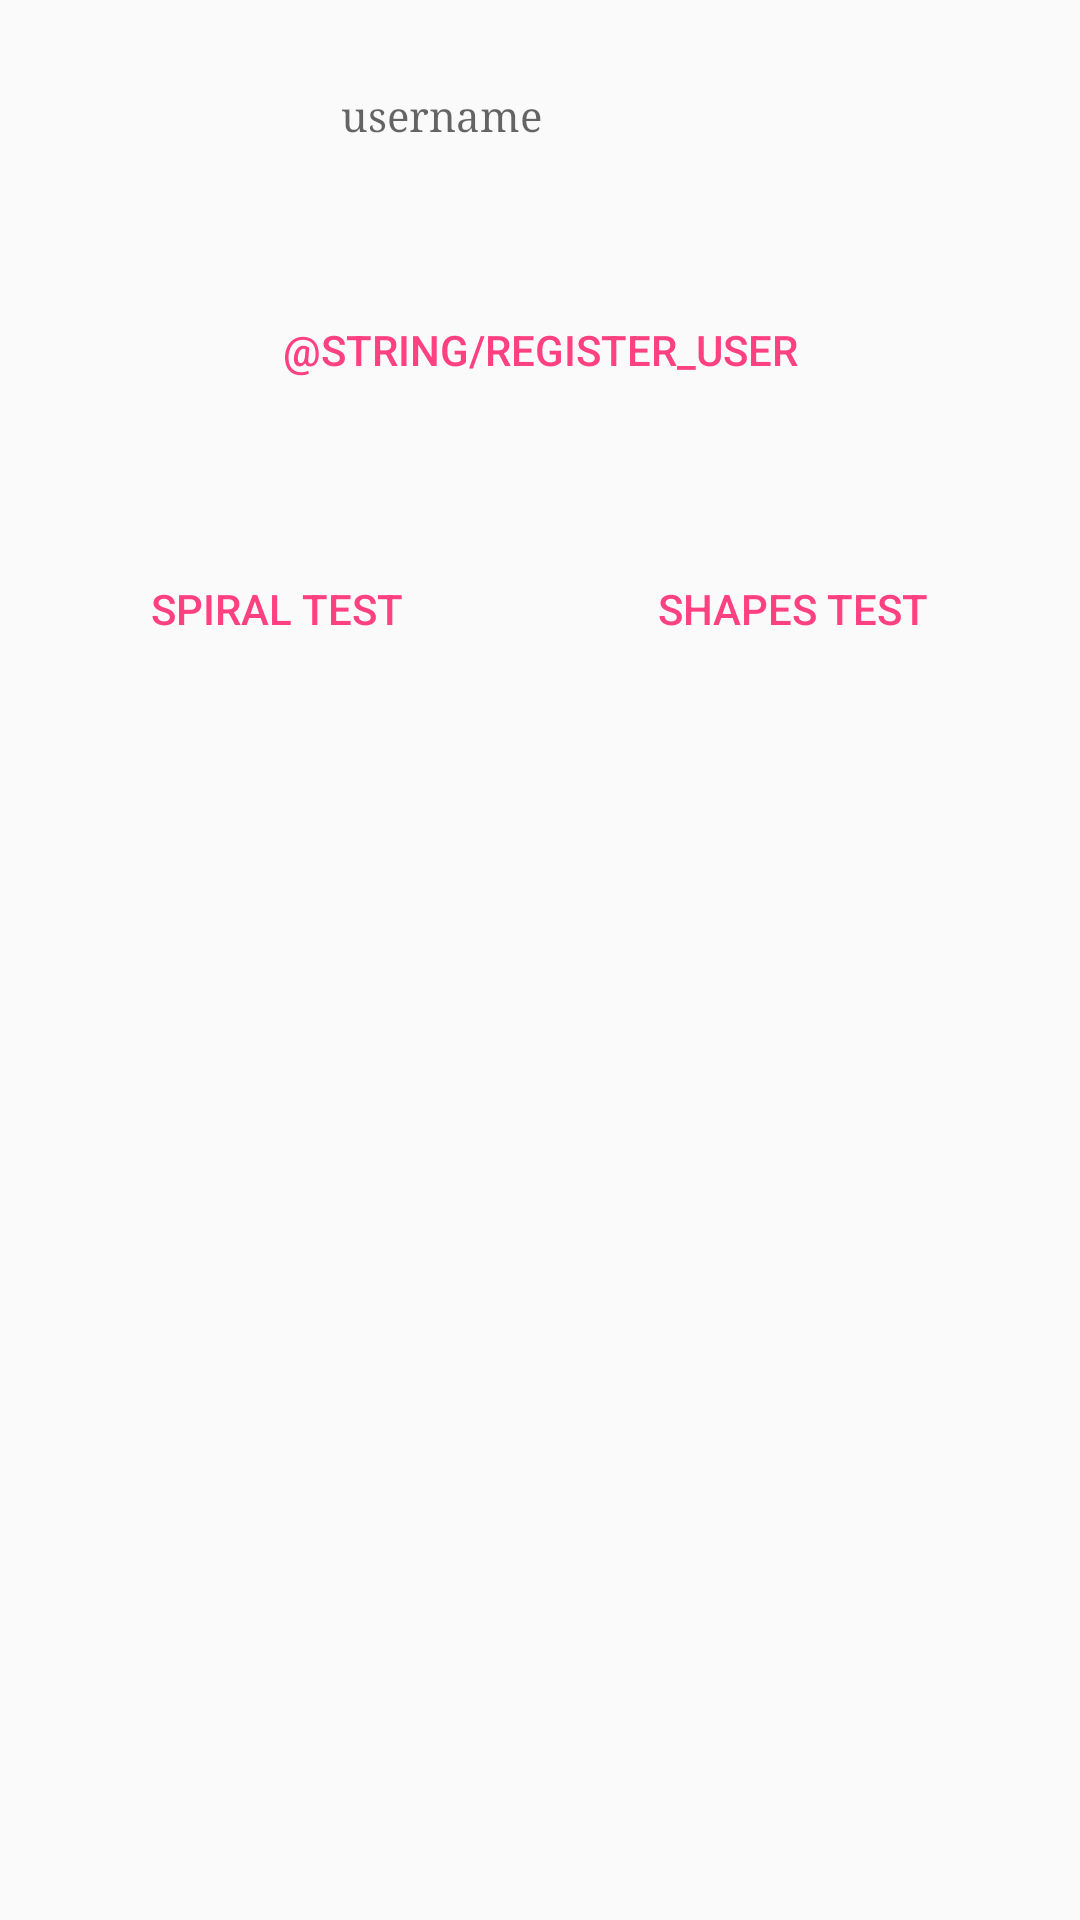

This screen was rendered from an Android layout file. Write that file and the resources it references.
<!-- AndroidManifest.xml: application theme AppTheme -->
<!-- res/layout/content_main_activity_presenter.xml -->
<?xml version="1.0" encoding="utf-8"?>
<android.support.v4.widget.NestedScrollView xmlns:android="http://schemas.android.com/apk/res/android"
    xmlns:app="http://schemas.android.com/apk/res-auto"
    xmlns:tools="http://schemas.android.com/tools"
    android:layout_width="match_parent"
    android:layout_height="match_parent"
    app:layout_behavior="@string/appbar_scrolling_view_behavior"
    tools:context=".presenter.MainActivityPresenter"
    tools:showIn="@layout/activity_main_presenter">

    <android.support.constraint.ConstraintLayout
        android:layout_width="match_parent"
        android:layout_height="wrap_content">

        <EditText
            android:id="@+id/usernameText"
            style="@style/Base.Widget.MaterialComponents.TextInputEditText"
            android:layout_width="wrap_content"
            android:layout_height="wrap_content"
            android:layout_marginStart="8dp"
            android:layout_marginLeft="8dp"
            android:layout_marginTop="12dp"
            android:layout_marginEnd="8dp"
            android:layout_marginRight="8dp"
            android:ems="10"
            android:hint="@string/username"
            android:importantForAutofill="no"
            android:inputType="textPersonName"
            android:textAppearance="@style/TextAppearance.AppCompat"
            android:typeface="serif"
            app:layout_constraintEnd_toEndOf="parent"
            app:layout_constraintHorizontal_bias="0.497"
            app:layout_constraintStart_toStartOf="parent"
            app:layout_constraintTop_toTopOf="parent"
            tools:targetApi="o" />

        <LinearLayout
            android:id="@+id/linearLayout2"
            android:layout_width="match_parent"
            android:layout_height="wrap_content"
            android:layout_marginStart="8dp"
            android:layout_marginLeft="8dp"
            android:layout_marginTop="8dp"
            android:layout_marginEnd="8dp"
            android:layout_marginRight="8dp"
            android:layout_marginBottom="8dp"
            android:orientation="horizontal"
            app:layout_constraintBottom_toTopOf="@+id/linearLayout3"
            app:layout_constraintEnd_toEndOf="parent"
            app:layout_constraintStart_toStartOf="parent"
            app:layout_constraintTop_toBottomOf="@+id/usernameText">

            <TextView
                android:id="@+id/idText"
                android:layout_width="match_parent"
                android:layout_height="wrap_content"
                android:layout_marginTop="8dp"
                android:layout_marginEnd="16dp"
                android:layout_marginRight="16dp"
                android:layout_marginBottom="8dp"
                android:textAlignment="center"
                android:textSize="24sp"
                app:layout_constraintBottom_toTopOf="@+id/linearLayout3"
                app:layout_constraintEnd_toEndOf="parent"
                app:layout_constraintTop_toBottomOf="@+id/usernameText"
                app:layout_constraintVertical_bias="0.857" />
        </LinearLayout>

        <LinearLayout
            android:layout_width="match_parent"
            android:layout_height="70dp"
            android:layout_marginStart="8dp"
            android:layout_marginLeft="8dp"
            android:layout_marginTop="8dp"
            android:layout_marginEnd="8dp"
            android:layout_marginRight="8dp"
            android:orientation="horizontal"
            app:layout_constraintBottom_toBottomOf="@+id/linearLayout2"
            app:layout_constraintEnd_toEndOf="parent"
            app:layout_constraintHorizontal_bias="1.0"
            app:layout_constraintStart_toStartOf="parent"
            app:layout_constraintTop_toBottomOf="@+id/usernameText"
            app:layout_constraintVertical_bias="1.0">

            <Button
                android:id="@+id/registerButton"
                style="?android:attr/buttonBarButtonStyle"
                android:layout_width="0dp"
                android:layout_height="wrap_content"
                android:layout_marginStart="8dp"
                android:layout_marginLeft="8dp"
                android:layout_marginTop="20dp"
                android:layout_marginEnd="8dp"
                android:layout_marginRight="8dp"
                android:layout_weight="1"
                android:background="@drawable/common_google_signin_btn_icon_dark_normal_background"
                android:text="@string/register_user"
                app:layout_constraintEnd_toStartOf="@+id/idText"
                app:layout_constraintHorizontal_bias="0.284"
                app:layout_constraintStart_toStartOf="parent"
                app:layout_constraintTop_toBottomOf="@+id/usernameText" />

        </LinearLayout>

        <LinearLayout
            android:id="@+id/linearLayout3"
            style="?android:attr/buttonBarStyle"
            android:layout_width="match_parent"
            android:layout_height="61dp"
            android:layout_marginStart="8dp"
            android:layout_marginLeft="8dp"
            android:layout_marginEnd="8dp"
            android:layout_marginRight="8dp"
            android:orientation="horizontal"
            app:layout_constraintBottom_toBottomOf="parent"
            app:layout_constraintEnd_toEndOf="parent"
            app:layout_constraintHorizontal_bias="0.0"
            app:layout_constraintStart_toStartOf="parent">

            <Button
                android:id="@+id/spiral"
                style="?android:attr/buttonBarButtonStyle"
                android:layout_width="wrap_content"
                android:layout_height="wrap_content"
                android:layout_margin="8dp"
                android:layout_marginStart="8dp"
                android:layout_marginLeft="8dp"
                android:layout_marginEnd="80dp"
                android:layout_marginRight="80dp"
                android:layout_weight="1"
                android:background="@drawable/common_google_signin_btn_icon_dark_normal_background"
                android:onClick="spiralTest"
                android:text="@string/spiral_test"
                app:layout_constraintBottom_toBottomOf="parent"
                app:layout_constraintEnd_toEndOf="parent"
                app:layout_constraintHorizontal_bias="0.904"
                app:layout_constraintStart_toEndOf="@+id/shapes"
                app:layout_constraintTop_toBottomOf="@+id/usernameText"
                app:layout_constraintVertical_bias="0.446" />

            <Button
                android:id="@+id/shapes"
                style="?android:attr/buttonBarButtonStyle"
                android:layout_width="wrap_content"
                android:layout_height="wrap_content"
                android:layout_margin="8dp"
                android:layout_marginStart="84dp"
                android:layout_marginLeft="84dp"
                android:layout_weight="1"
                android:background="@drawable/common_google_signin_btn_icon_dark_normal_background"
                android:onClick="shapeTest"
                android:text="@string/shapes_test"
                app:layout_constraintBottom_toBottomOf="parent"
                app:layout_constraintStart_toStartOf="parent"
                app:layout_constraintTop_toBottomOf="@+id/usernameText"
                app:layout_constraintVertical_bias="0.129" />
        </LinearLayout>

    </android.support.constraint.ConstraintLayout>
</android.support.v4.widget.NestedScrollView>
<!-- res/layout/activity_main_presenter.xml (included above) -->
<?xml version="1.0" encoding="utf-8"?>
<android.support.design.widget.CoordinatorLayout xmlns:android="http://schemas.android.com/apk/res/android"
    xmlns:app="http://schemas.android.com/apk/res-auto"
    xmlns:tools="http://schemas.android.com/tools"
    android:layout_width="match_parent"
    android:layout_height="match_parent"
    android:fitsSystemWindows="true"
    tools:context=".presenter.MainActivityPresenter">

    <android.support.design.widget.AppBarLayout
        android:id="@+id/app_bar"
        android:layout_width="match_parent"
        android:layout_height="@dimen/app_bar_height"
        android:fitsSystemWindows="true"
        android:theme="@style/AppTheme.AppBarOverlay">

        <android.support.design.widget.CollapsingToolbarLayout
            android:id="@+id/toolbar_layout"
            android:layout_width="match_parent"
            android:layout_height="match_parent"
            android:fitsSystemWindows="true"
            app:contentScrim="?attr/colorPrimary"
            app:layout_scrollFlags="scroll|exitUntilCollapsed"
            app:toolbarId="@+id/toolbar">

            <ImageView
                android:id="@+id/app_bar_image"
                android:layout_width="213dp"
                android:layout_height="180dp"
                android:layout_gravity="center"
                android:scaleType="centerCrop"
                app:layout_collapseMode="parallax"
                app:srcCompat="@drawable/ic_stopit_logo"
                android:contentDescription="@string/todo" />

            <android.support.v7.widget.Toolbar
                android:id="@+id/toolbar"
                android:layout_width="match_parent"
                android:layout_height="?attr/actionBarSize"
                app:layout_collapseMode="pin"
                app:popupTheme="@style/AppTheme.PopupOverlay" />

        </android.support.design.widget.CollapsingToolbarLayout>
    </android.support.design.widget.AppBarLayout>

    <include layout="@layout/content_main_activity_presenter" />

</android.support.design.widget.CoordinatorLayout>
<!-- resources referenced by this layout -->
<resources>
  <!-- drawable ic_stopit_logo: vector/xml drawable (drawable, 13127 chars, omitted) -->
  <string name="shapes_test">Shapes Test</string>
  <string name="spiral_test">Spiral Test</string>
  <string name="todo">TODO</string>
  <string name="username">username</string>
  <style name="AppTheme.AppBarOverlay" parent="ThemeOverlay.AppCompat.Dark.ActionBar" />
  <style name="AppTheme.PopupOverlay" parent="ThemeOverlay.AppCompat.Light" />
  <style name="AppTheme" parent="Theme.AppCompat.Light.NoActionBar">
          
          <item name="colorPrimary">@color/colorPrimary</item>
          <item name="colorPrimaryDark">@color/colorPrimaryDark</item>
          <item name="colorAccent">@color/colorAccent</item>
      </style>
  <color name="colorPrimary">#38A1F3</color>
  <color name="colorPrimaryDark">#3891fF</color>
  <color name="colorAccent">#FF4081</color>
</resources>
